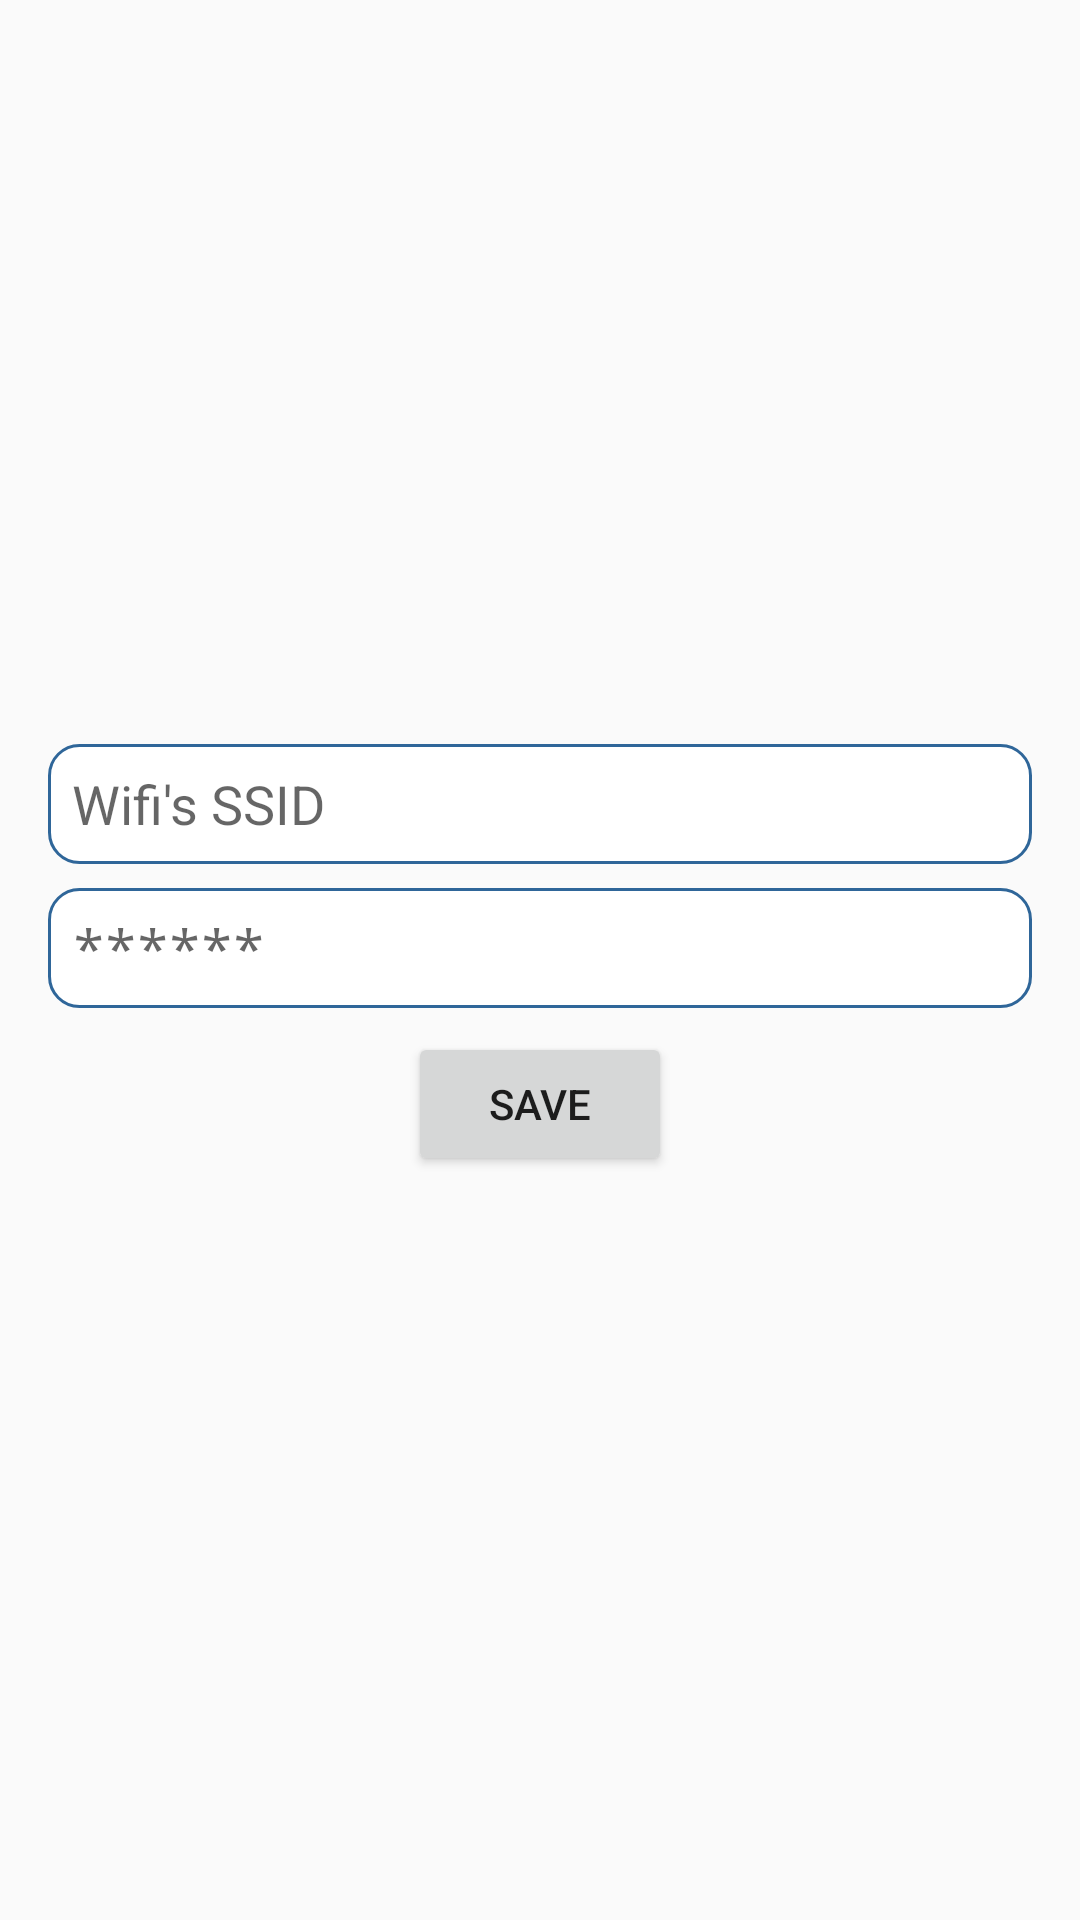

Layout XML and referenced resources for this Android screen:
<!-- AndroidManifest.xml: application theme AppTheme -->
<!-- res/layout/activity_wifi.xml -->
<?xml version="1.0" encoding="utf-8"?>
<LinearLayout xmlns:android="http://schemas.android.com/apk/res/android"
    android:orientation="vertical" android:layout_width="match_parent"
    android:layout_height="match_parent"
    android:gravity="center"
    android:padding="16dp">

    <EditText
        android:id="@+id/wifi_ssid"
        android:layout_width="match_parent"
        android:layout_height="40dp"
        android:padding="8dp"
        android:background="@drawable/rounded_edittext"
        android:layout_marginBottom="8dp"
        android:inputType="text"
        android:hint="Wifi's SSID" />

    <EditText
        android:id="@+id/wifi_password"
        android:layout_width="match_parent"
        android:layout_height="40dp"
        android:padding="8dp"
        android:background="@drawable/rounded_edittext"
        android:inputType="textPassword"
        android:layout_marginBottom="8dp"
        android:hint="******"/>

    <Button
        android:id="@+id/wifi_save_button"
        android:layout_width="wrap_content"
        android:layout_height="wrap_content"
        android:text="Save"/>

</LinearLayout>
<!-- resources referenced by this layout -->
<resources>
  <!-- drawable rounded_edittext (drawable) -->
  <?xml version="1.0" encoding="utf-8"?>
  <shape xmlns:android="http://schemas.android.com/apk/res/android">
  
      <solid android:color="#FFFFFF" />
  
      <stroke
          android:width="1dp"
          android:color="#2f6699" />
      <corners
          android:topLeftRadius="10dp"
          android:topRightRadius="10dp"
          android:bottomLeftRadius="10dp"
          android:bottomRightRadius="10dp" />
  
  </shape>
  <style name="AppTheme" parent="Theme.AppCompat.Light.DarkActionBar">
          
          <item name="colorPrimary">@color/colorPrimary</item>
          <item name="colorPrimaryDark">@color/colorPrimaryDark</item>
          <item name="colorAccent">@color/colorAccent</item>
      </style>
  <color name="colorPrimary">#3F51B5</color>
  <color name="colorPrimaryDark">#303F9F</color>
  <color name="colorAccent">#FF4081</color>
</resources>
